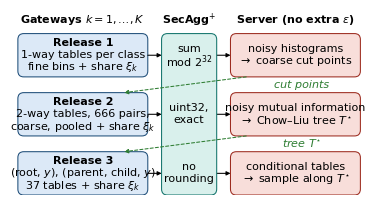

This figure's Python source:
"""Mock-up of Fig. 2 (three-release protocol) in one IEEE column, 88 x 47 mm, for redrawing it in ConceptDraw.

It is a guide, not the figure of the paper (the diagrams are drawn in ConceptDraw). It fixes what the review of 14/10/2026 found in the
current Fig. 2: every label >= 8 pt Times New Roman, T* instead of T, the Skellam noise share shown, and the drawing fitted to one column
instead of a page-wide float that is half empty.

Usage (from the Latex_FinalCapstone folder):
    python scripts/make_fig2_mockup.py
Writes huong_dan/minh_hoa/fig2_mot_cot_88x47mm.pdf and .png (600 dpi).
"""
from __future__ import annotations

from pathlib import Path

import matplotlib

matplotlib.use("Agg")
import matplotlib.pyplot as plt  # noqa: E402
from matplotlib.patches import FancyArrowPatch, FancyBboxPatch  # noqa: E402

MM = 1 / 25.4
W, H = 88.0, 47.0
GW = ("#DCE9F7", "#1F4E79")          # gateway boxes: fill, border
SA = ("#D9F0EC", "#11736B")          # SecAgg+
SV = ("#F8DEDA", "#9C2B1F")          # server
ROWS = [(6.0, 17.0), (21.0, 32.0), (36.0, 47.0)]   # top, bottom (mm from the top)
LEFT, MID, RIGHT = (0.5, 33.5), (37.0, 51.0), (54.5, 87.5)


def style() -> None:
    plt.rcParams.update({"font.family": "serif", "font.serif": ["Times New Roman"], "font.size": 8,
                         "mathtext.fontset": "custom", "mathtext.rm": "Times New Roman", "mathtext.it": "Times New Roman:italic",
                         "mathtext.bf": "Times New Roman:bold", "pdf.fonttype": 42})


def box(ax, x, y, fill, edge, lw=0.75):
    (x0, x1), (y0, y1) = x, y
    ax.add_patch(FancyBboxPatch((x0, y0), x1 - x0, y1 - y0, boxstyle="round,pad=0,rounding_size=1.5",
                                facecolor=fill, edgecolor=edge, linewidth=lw))


def text(ax, x, y, lines, bold_first=True):
    n = len(lines)
    for i, s in enumerate(lines):
        ax.text(x, y + (i - (n - 1) / 2) * 3.1, s, ha="center", va="center", fontsize=8,
                fontweight="bold" if (bold_first and i == 0) else "normal")


def arrow(ax, p, q, dashed=False, color="black"):
    ax.add_patch(FancyArrowPatch(p, q, arrowstyle="-|>", mutation_scale=6, linewidth=0.75, color=color,
                                 linestyle=(0, (3, 2)) if dashed else "-", shrinkA=0, shrinkB=0))


def main() -> None:
    style()
    fig = plt.figure(figsize=(W * MM, H * MM))
    ax = fig.add_axes([0, 0, 1, 1])
    ax.set_xlim(0, W)
    ax.set_ylim(H, 0)
    ax.axis("off")
    # column titles
    ax.text(sum(LEFT) / 2, 2.6, "Gateways $k = 1, \\ldots, K$", ha="center", va="center", fontsize=8, fontweight="bold")
    ax.text(sum(MID) / 2, 2.6, "SecAgg$^{+}$", ha="center", va="center", fontsize=8, fontweight="bold")
    ax.text(sum(RIGHT) / 2, 2.6, "Server (no extra $\\varepsilon$)", ha="center", va="center", fontsize=8, fontweight="bold")
    left = [["Release 1", "1-way tables per class", "fine bins + share $\\xi_k$"],
            ["Release 2", "2-way tables, 666 pairs,", "coarse, pooled + share $\\xi_k$"],
            ["Release 3", "(root, $y$), (parent, child, $y$)", "37 tables + share $\\xi_k$"]]
    right = [["noisy histograms", "$\\rightarrow$ coarse cut points"],
             ["noisy mutual information", "$\\rightarrow$ Chow–Liu tree $T^{\\star}$"],
             ["conditional tables", "$\\rightarrow$ sample along $T^{\\star}$"]]
    for (y0, y1), lt, rt in zip(ROWS, left, right):
        box(ax, LEFT, (y0, y1), *GW)
        text(ax, sum(LEFT) / 2, (y0 + y1) / 2, lt)
        box(ax, RIGHT, (y0, y1), *SV)
        text(ax, sum(RIGHT) / 2, (y0 + y1) / 2, rt, bold_first=False)
        ym = (y0 + y1) / 2
        arrow(ax, (LEFT[1], ym), (MID[0], ym))
        arrow(ax, (MID[1], ym), (RIGHT[0], ym))
    box(ax, MID, (ROWS[0][0], ROWS[-1][1]), *SA)
    # the SecAgg+ text sits inside the row bands, so the dashed broadcasts (in the gaps) never cross it
    for (y0, y1), lines in zip(ROWS, (["sum", "mod $2^{32}$"], ["uint32,", "exact"], ["no", "rounding"])):
        text(ax, sum(MID) / 2, (y0 + y1) / 2, lines, bold_first=False)
    # broadcasts back to the gateways (dashed), in the gaps between rows; labels in the free gap on the right
    for (r_top, r_bot), nxt, lab in ((ROWS[0], ROWS[1], "cut points"), (ROWS[1], ROWS[2], "tree $T^{\\star}$")):
        yg = (r_bot + nxt[0]) / 2
        arrow(ax, (RIGHT[0] + 4, r_bot), (LEFT[1] - 6, nxt[0]), dashed=True, color="#2E7D32")
        ax.text(RIGHT[0] + 18, yg, lab, ha="center", va="center", fontsize=8, style="italic", color="#2E7D32")
    out = Path("huong_dan/minh_hoa")
    out.mkdir(parents=True, exist_ok=True)
    fig.savefig(out / "fig2_mot_cot_88x47mm.pdf")
    fig.savefig(out / "fig2_mot_cot_88x47mm.png", dpi=600)
    print("written:", *(p.as_posix() for p in sorted(out.glob("fig2_*"))))


if __name__ == "__main__":
    main()
